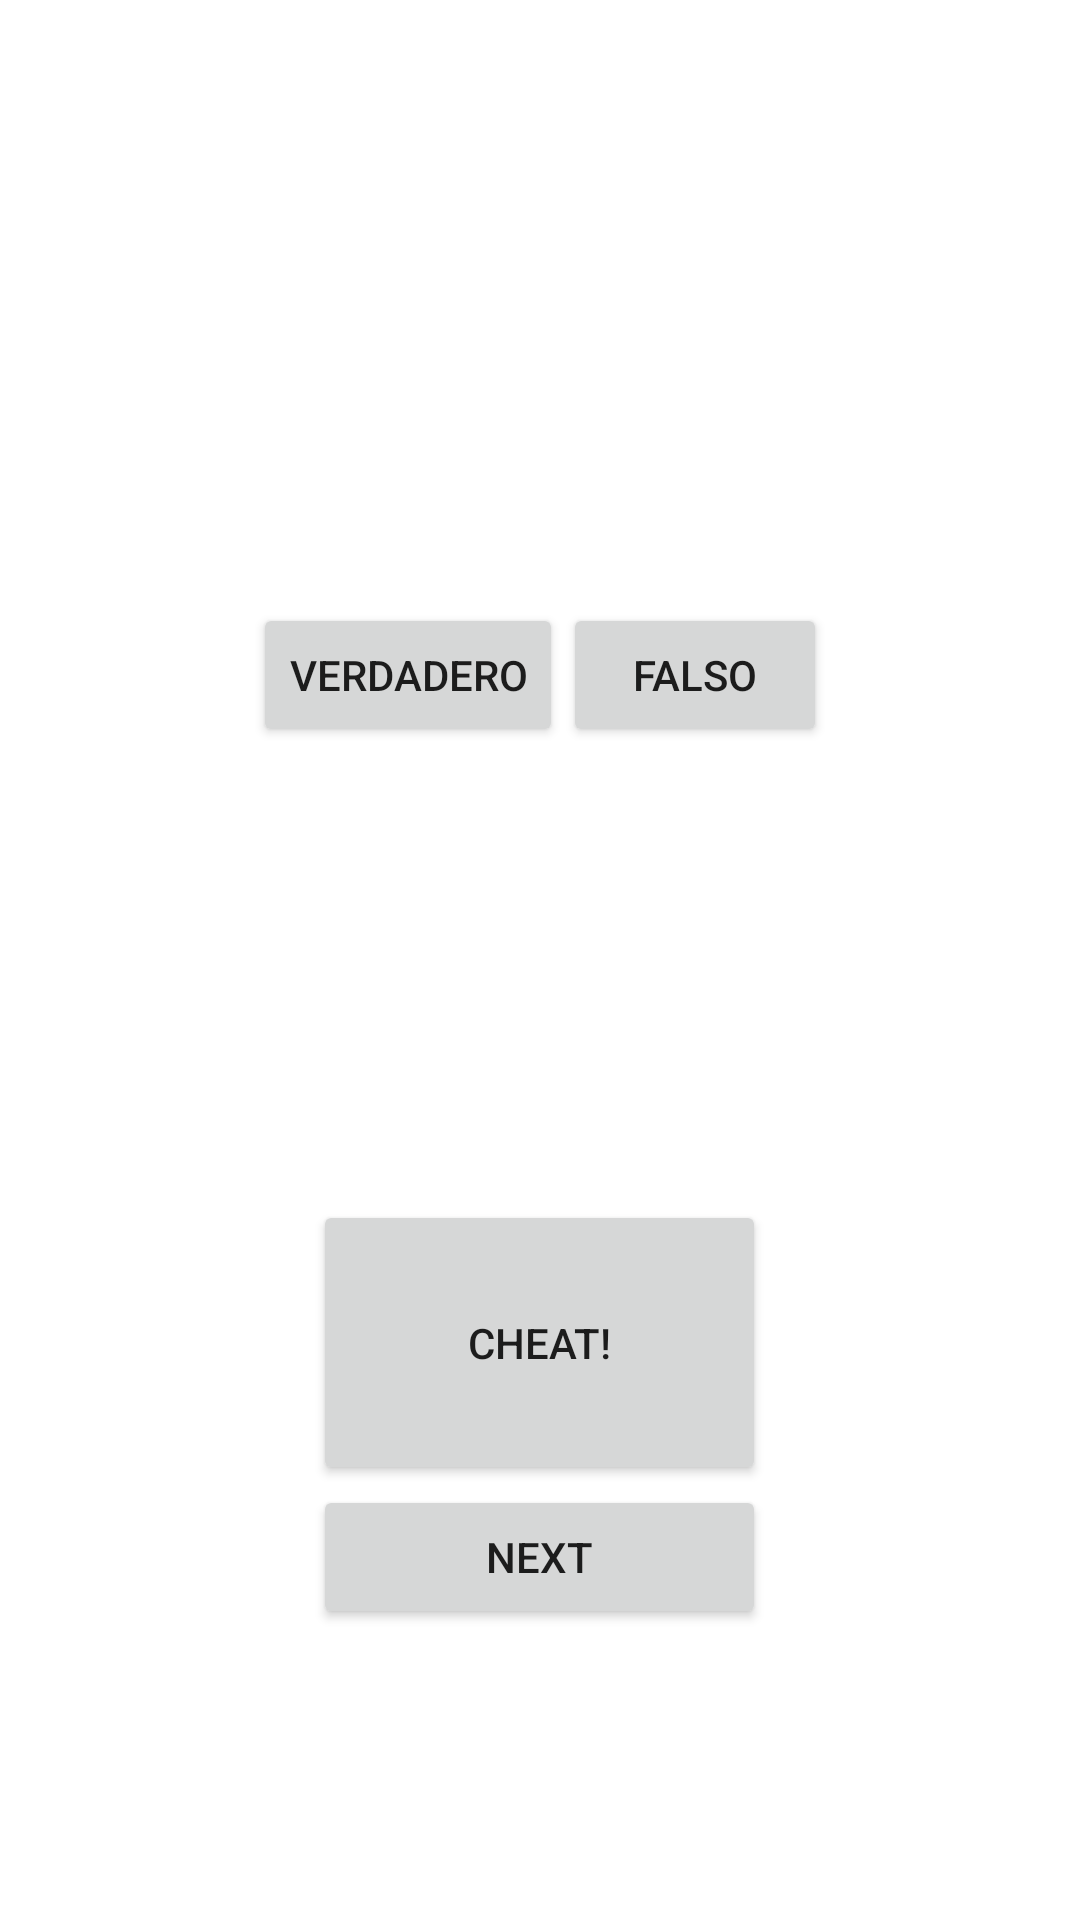

Android layout source for this screen:
<!-- AndroidManifest.xml: application theme Theme.TiQuizz -->
<!-- res/layout/activity_main.xml -->
<?xml version="1.0" encoding="utf-8"?>
<LinearLayout
    xmlns:android="http://schemas.android.com/apk/res/android"
    xmlns:app="http://schemas.android.com/apk/res-auto"
    xmlns:tools="http://schemas.android.com/tools"
    android:layout_width="match_parent"
    android:layout_height="match_parent"
    android:gravity="center"
    android:orientation="vertical">


    <TextView
        android:id="@+id/question_text_view"
        android:layout_width="270dp"
        android:layout_height="104dp"
        android:gravity="left"
        android:padding="24dp"
        tools:text="@string/question_australia" />

    <LinearLayout
        android:layout_width="wrap_content"
        android:layout_height="wrap_content"
        android:orientation="horizontal">

        <Button
            android:id="@+id/true_button"
            android:layout_width="wrap_content"
            android:layout_height="wrap_content"
            android:text="@string/true_button"
            style=
                "?android:attr/buttonStyle"/>

        <Button
            android:id="@+id/false_button"
            android:layout_width="wrap_content"
            android:layout_height="wrap_content"
            android:text="@string/false_button"
            style=
                "?android:attr/buttonStyle"/>


    </LinearLayout>

    <Button
        android:id="@+id/cheat_button"
        android:layout_width="151dp"
        android:layout_height="95dp"
        android:layout_marginTop="151dp"
        android:text="@string/cheat_button" />

    <Button
        android:id="@+id/next_button"
        android:layout_width="151dp"
        android:layout_height="wrap_content"
        android:text="@string/next_button"
        app:icon="@drawable/arrow_right"
        app:iconGravity="end"/>

</LinearLayout>
<!-- resources referenced by this layout -->
<resources>
  <string name="cheat_button">Cheat!</string>
  <string name="false_button">falso</string>
  <string name="next_button">Next</string>
  <string name="question_australia">Un dia tiene 24 horas</string>
  <string name="true_button">verdadero</string>
  <style name="Theme.TiQuizz" parent="Theme.MaterialComponents.DayNight.DarkActionBar">
          
          <item name="colorPrimary">@color/purple_500</item>
          <item name="colorPrimaryVariant">@color/purple_700</item>
          <item name="colorOnPrimary">@color/white</item>
          
          <item name="colorSecondary">@color/teal_200</item>
          <item name="colorSecondaryVariant">@color/teal_700</item>
          <item name="colorOnSecondary">@color/black</item>
          
          <item name="android:statusBarColor" tools:targetApi="l">?attr/colorPrimaryVariant</item>
          
      </style>
  <!-- not gathered from this repository: default colours our renderer supplied (Android Studio template values) -->
  <color name="purple_500">#FF6200EE</color>
  <color name="purple_700">#FF3700B3</color>
  <color name="teal_200">#FF03DAC5</color>
  <color name="teal_700">#FF018786</color>
  <color name="black">#FF000000</color>
  <color name="white">#FFFFFFFF</color>
</resources>
